Run: headless pygame with SDL's dummy video driver; simulated clock (each Clock.tick advances the game by its frame time, no real sleeping); random seed 0; keys injected as events and as key.get_pressed() state; no mouse input.
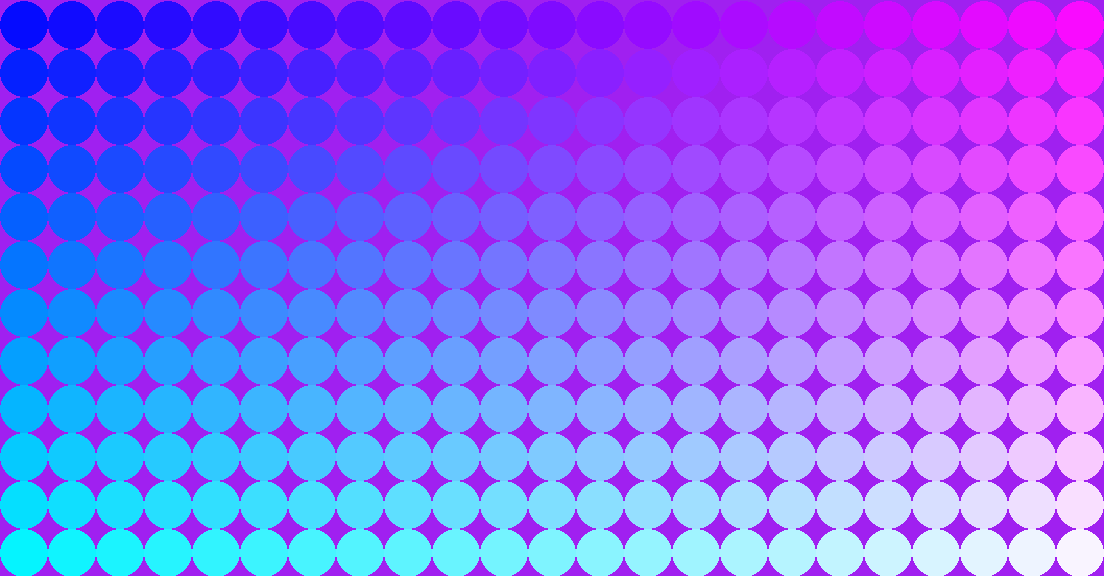
Frame 1 of 4 · flips 1–60 · no input
Frame 2 of 4 · flips 61–180 · tapped SPACE, RETURN · held RIGHT (→), D · screen unchanged from frame 1, image omitted
Frame 3 of 4 · flips 181–300 · held DOWN (↓), S · screen unchanged from frame 2, image omitted
Frame 4 of 4 · flips 301–420 · held LEFT (←), A, UP (↑), W · screen unchanged from frame 3, image omitted

The pygame program that drew these frames:

import pygame as p

p.init()
screen = p.display.set_mode((1104, 576))
clock = p.time.Clock()
running = True
dt = 0

player_pos = p.Vector2(screen.get_width() / 2, screen.get_height() / 2)
scr_w = screen.get_width()
scr_h = screen.get_height()
grid = []
for w in range(0,23):
    line = []
    for h in range(0,12):
        line.append((scr_w/23*w+scr_w/46,scr_h/12*h+scr_h/23))
    grid.append(line)
__import__('pprint').pprint(grid)
while running:

    for event in p.event.get():
        if event.type == p.QUIT:
            running = False

    screen.fill("purple")
    
    for line in grid:
        for pos in line:
            p.draw.circle(screen,(pos[0]/scr_w*255,pos[1]/scr_h*255,255),pos,scr_w/46)

    p.display.flip()

    # limits FPS to 60
    # dt is delta time in seconds since last frame, used for framerate-
    # independent physics.
    dt = clock.tick(60) / 1000

p.quit()
